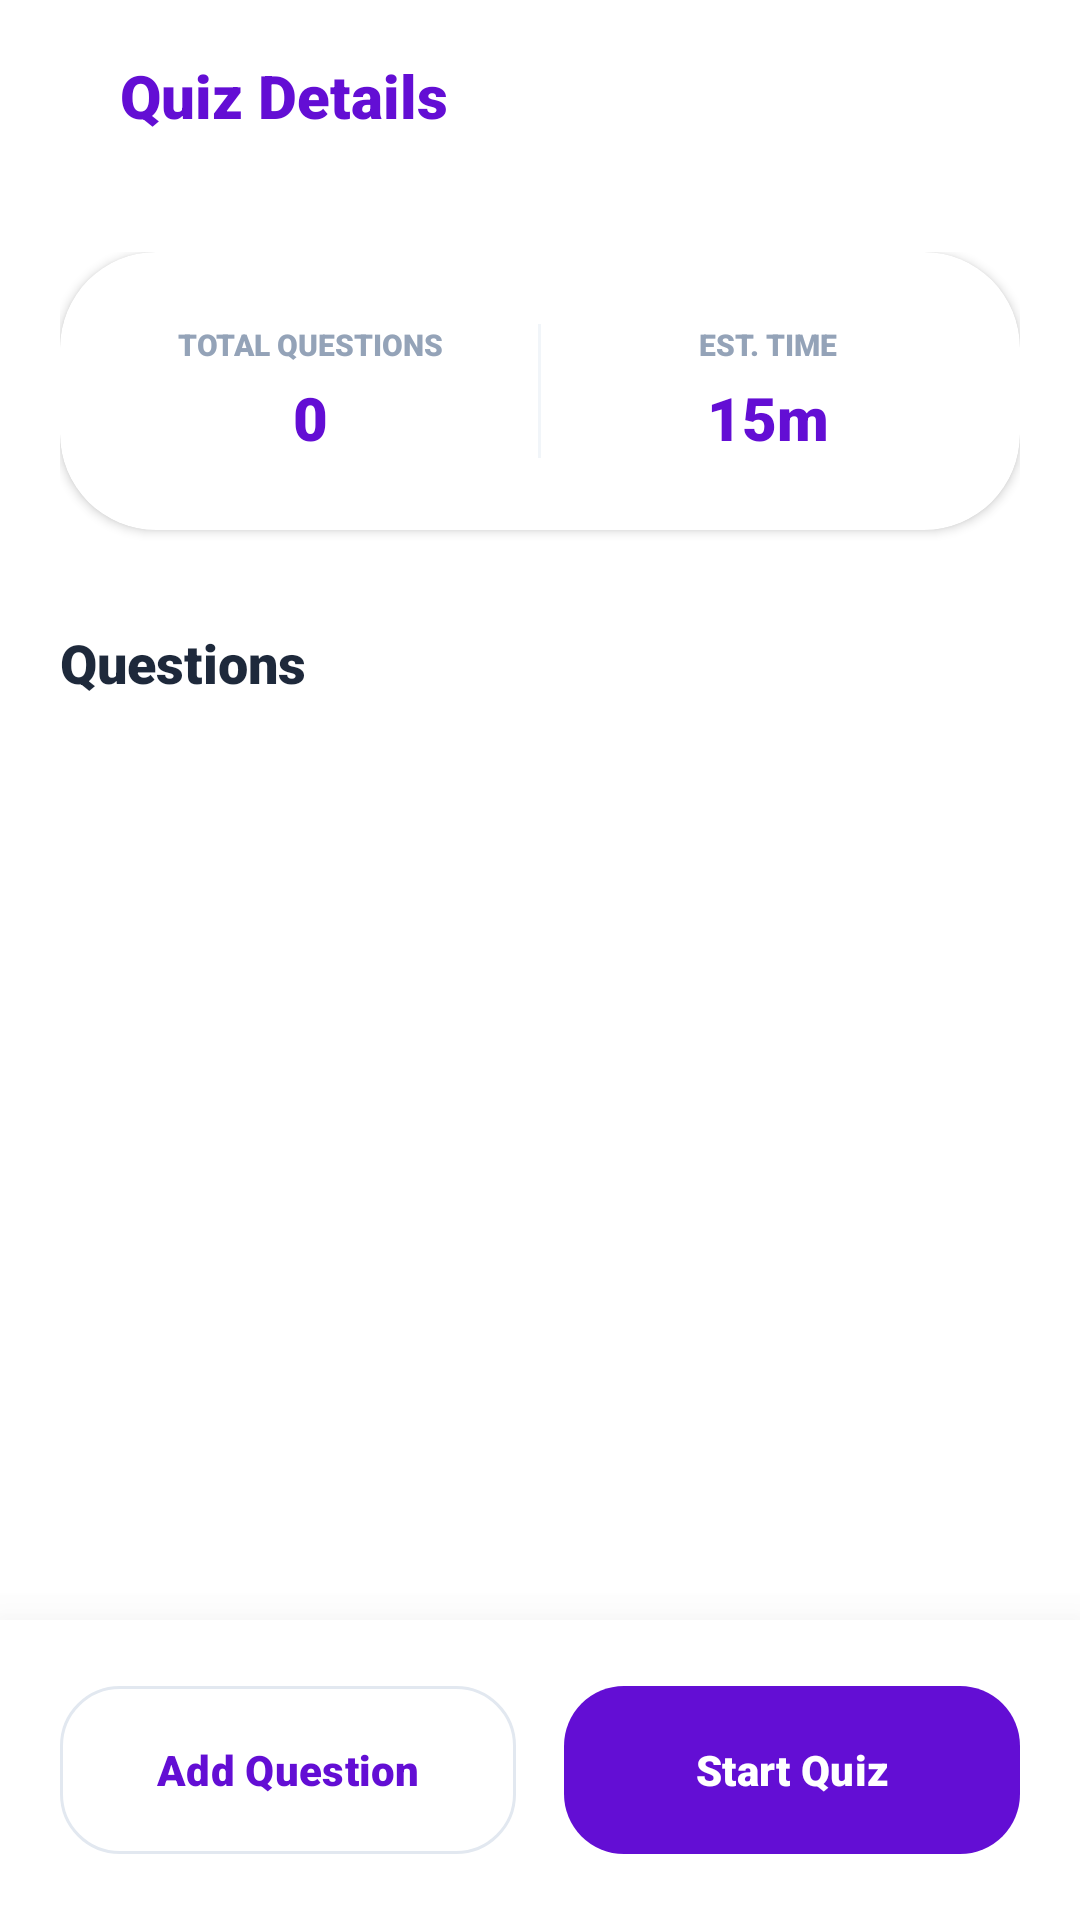

The Android layout XML behind this screen, and the referenced resources:
<!-- AndroidManifest.xml: application theme Theme.EduQuiz -->
<!-- res/layout/activity_quiz_view.xml -->
<?xml version="1.0" encoding="utf-8"?>
<androidx.coordinatorlayout.widget.CoordinatorLayout xmlns:android="http://schemas.android.com/apk/res/android"
    xmlns:app="http://schemas.android.com/apk/res-auto"
    android:layout_width="match_parent"
    android:layout_height="match_parent"
    android:background="@color/background">

    <com.google.android.material.appbar.AppBarLayout
        android:layout_width="match_parent"
        android:layout_height="wrap_content"
        android:background="@color/background"
        app:elevation="0dp">
        <com.google.android.material.appbar.MaterialToolbar
            android:layout_width="match_parent"
            android:layout_height="?attr/actionBarSize">
            <ImageView
                android:id="@+id/backBtn"
                android:layout_width="24dp"
                android:layout_height="24dp"
                android:src="@drawable/ic_arrow_back"
                app:tint="@color/primary" />
            <TextView
                android:layout_width="wrap_content"
                android:layout_height="wrap_content"
                android:layout_marginStart="16dp"
                android:fontFamily="sans-serif-black"
                android:text="Quiz Details"
                android:textColor="@color/primary"
                android:textSize="20sp" />
        </com.google.android.material.appbar.MaterialToolbar>
    </com.google.android.material.appbar.AppBarLayout>

    <androidx.core.widget.NestedScrollView
        android:layout_width="match_parent"
        android:layout_height="match_parent"
        android:layout_marginBottom="100dp"
        app:layout_behavior="@string/appbar_scrolling_view_behavior">

        <LinearLayout
            android:layout_width="match_parent"
            android:layout_height="wrap_content"
            android:orientation="vertical"
            android:padding="20dp">

            
            <com.google.android.material.card.MaterialCardView
                android:layout_width="match_parent"
                android:layout_height="wrap_content"
                app:cardCornerRadius="32dp"
                app:cardElevation="2dp"
                app:strokeWidth="0dp">
                <LinearLayout
                    android:layout_width="match_parent"
                    android:layout_height="wrap_content"
                    android:orientation="horizontal"
                    android:padding="24dp">
                    <LinearLayout
                        android:layout_width="0dp"
                        android:layout_height="wrap_content"
                        android:layout_weight="1"
                        android:orientation="vertical"
                        android:gravity="center">
                        <TextView
                            android:layout_width="wrap_content"
                            android:layout_height="wrap_content"
                            android:text="TOTAL QUESTIONS"
                            android:textColor="@color/slate_400"
                            android:textSize="10sp"
                            android:fontFamily="sans-serif-black" />
                        <TextView
                            android:id="@+id/totalQuestionsText"
                            android:layout_width="wrap_content"
                            android:layout_height="wrap_content"
                            android:layout_marginTop="4dp"
                            android:text="0"
                            android:textColor="@color/primary"
                            android:textSize="20sp"
                            android:fontFamily="sans-serif-black" />

                    </LinearLayout>
                    <View
                        android:layout_width="1dp"
                        android:layout_height="match_parent"
                        android:layout_marginHorizontal="16dp"
                        android:background="@color/slate_100" />
                    <LinearLayout
                        android:layout_width="0dp"
                        android:layout_height="wrap_content"
                        android:layout_weight="1"
                        android:orientation="vertical"
                        android:gravity="center">
                        <TextView
                            android:layout_width="wrap_content"
                            android:layout_height="wrap_content"
                            android:text="EST. TIME"
                            android:textColor="@color/slate_400"
                            android:textSize="10sp"
                            android:fontFamily="sans-serif-black" />
                        <TextView
                            android:layout_width="wrap_content"
                            android:layout_height="wrap_content"
                            android:layout_marginTop="4dp"
                            android:text="15m"
                            android:textColor="@color/primary"
                            android:textSize="20sp"
                            android:fontFamily="sans-serif-black" />
                    </LinearLayout>
                </LinearLayout>
            </com.google.android.material.card.MaterialCardView>

            <TextView
                android:layout_width="wrap_content"
                android:layout_height="wrap_content"
                android:layout_marginTop="32dp"
                android:fontFamily="sans-serif-black"
                android:text="Questions"
                android:textColor="@color/slate_800"
                android:textSize="18sp" />

            <LinearLayout
                android:id="@+id/questionsContainer"
                android:layout_width="match_parent"
                android:layout_height="wrap_content"
                android:layout_marginTop="16dp"
                android:orientation="vertical">

                <androidx.recyclerview.widget.RecyclerView
                    android:id="@+id/questionRecyclerView"
                    android:layout_width="match_parent"
                    android:layout_height="wrap_content"
                    android:nestedScrollingEnabled="false" />

            </LinearLayout>

        </LinearLayout>
    </androidx.core.widget.NestedScrollView>

    <com.google.android.material.card.MaterialCardView
        android:layout_width="match_parent"
        android:layout_height="100dp"
        android:layout_gravity="bottom"
        app:cardCornerRadius="0dp"
        app:cardElevation="24dp"
        app:strokeWidth="0dp">
        <LinearLayout
            android:layout_width="match_parent"
            android:layout_height="match_parent"
            android:gravity="center_vertical"
            android:orientation="horizontal"
            android:paddingHorizontal="20dp">

            <com.google.android.material.button.MaterialButton
                android:id="@+id/addQuestionBtn"
                android:layout_width="0dp"
                android:layout_height="64dp"
                android:layout_weight="1"
                android:layout_marginEnd="8dp"
                android:text="Add Question"
                android:textAllCaps="false"
                android:fontFamily="sans-serif-black"
                app:backgroundTint="@color/white"
                app:cornerRadius="20dp"
                app:icon="@drawable/ic_add"
                app:iconTint="@color/primary"
                android:textColor="@color/primary"
                app:strokeColor="@color/slate_200"
                app:strokeWidth="1dp" />

            <com.google.android.material.button.MaterialButton
                android:id="@+id/startQuizBtn"
                android:layout_width="0dp"
                android:layout_height="64dp"
                android:layout_weight="1"
                android:layout_marginStart="8dp"
                android:text="Start Quiz"
                android:textAllCaps="false"
                android:fontFamily="sans-serif-black"
                app:backgroundTint="@color/primary"
                app:cornerRadius="20dp"
                android:textColor="@color/white" />
        </LinearLayout>
    </com.google.android.material.card.MaterialCardView>

</androidx.coordinatorlayout.widget.CoordinatorLayout>
<!-- resources referenced by this layout -->
<resources>
  <color name="background">#FFFFFF</color>
  <color name="primary">#630ed4</color>
  <color name="slate_100">#f1f5f9</color>
  <color name="slate_200">#e2e8f0</color>
  <color name="slate_400">#94a3b8</color>
  <color name="slate_800">#1e293b</color>
  <color name="white">#FFFFFF</color>
  <style name="Theme.EduQuiz" parent="Theme.Material3.Light.NoActionBar">
          <item name="colorPrimary">@color/primary</item>
          <item name="colorOnPrimary">@color/on_primary</item>
          <item name="colorPrimaryContainer">@color/primary_container</item>
          <item name="colorOnPrimaryContainer">@color/on_primary_container</item>
          <item name="android:windowBackground">@color/white</item>
          <item name="android:statusBarColor">@color/primary</item>
          <item name="colorSurface">@color/surface</item>
          <item name="colorOnSurface">@color/on_surface</item>
          <item name="colorSurfaceVariant">@color/surface_variant</item>
          <item name="colorOnSurfaceVariant">@color/on_surface_variant</item>
          <item name="colorOutlineVariant">@color/outline_variant</item>
  
          <item name="elevationOverlayEnabled">false</item>
      </style>
  <color name="on_primary">#FFFFFF</color>
  <color name="primary_container">#7c3aed</color>
  <color name="on_primary_container">#FFFFFF</color>
  <color name="surface">#FFFFFF</color>
  <color name="on_surface">#121c2a</color>
  <color name="surface_variant">#FFFFFF</color>
  <color name="on_surface_variant">#44474E</color>
  <color name="outline_variant">#E2E1E9</color>
</resources>
